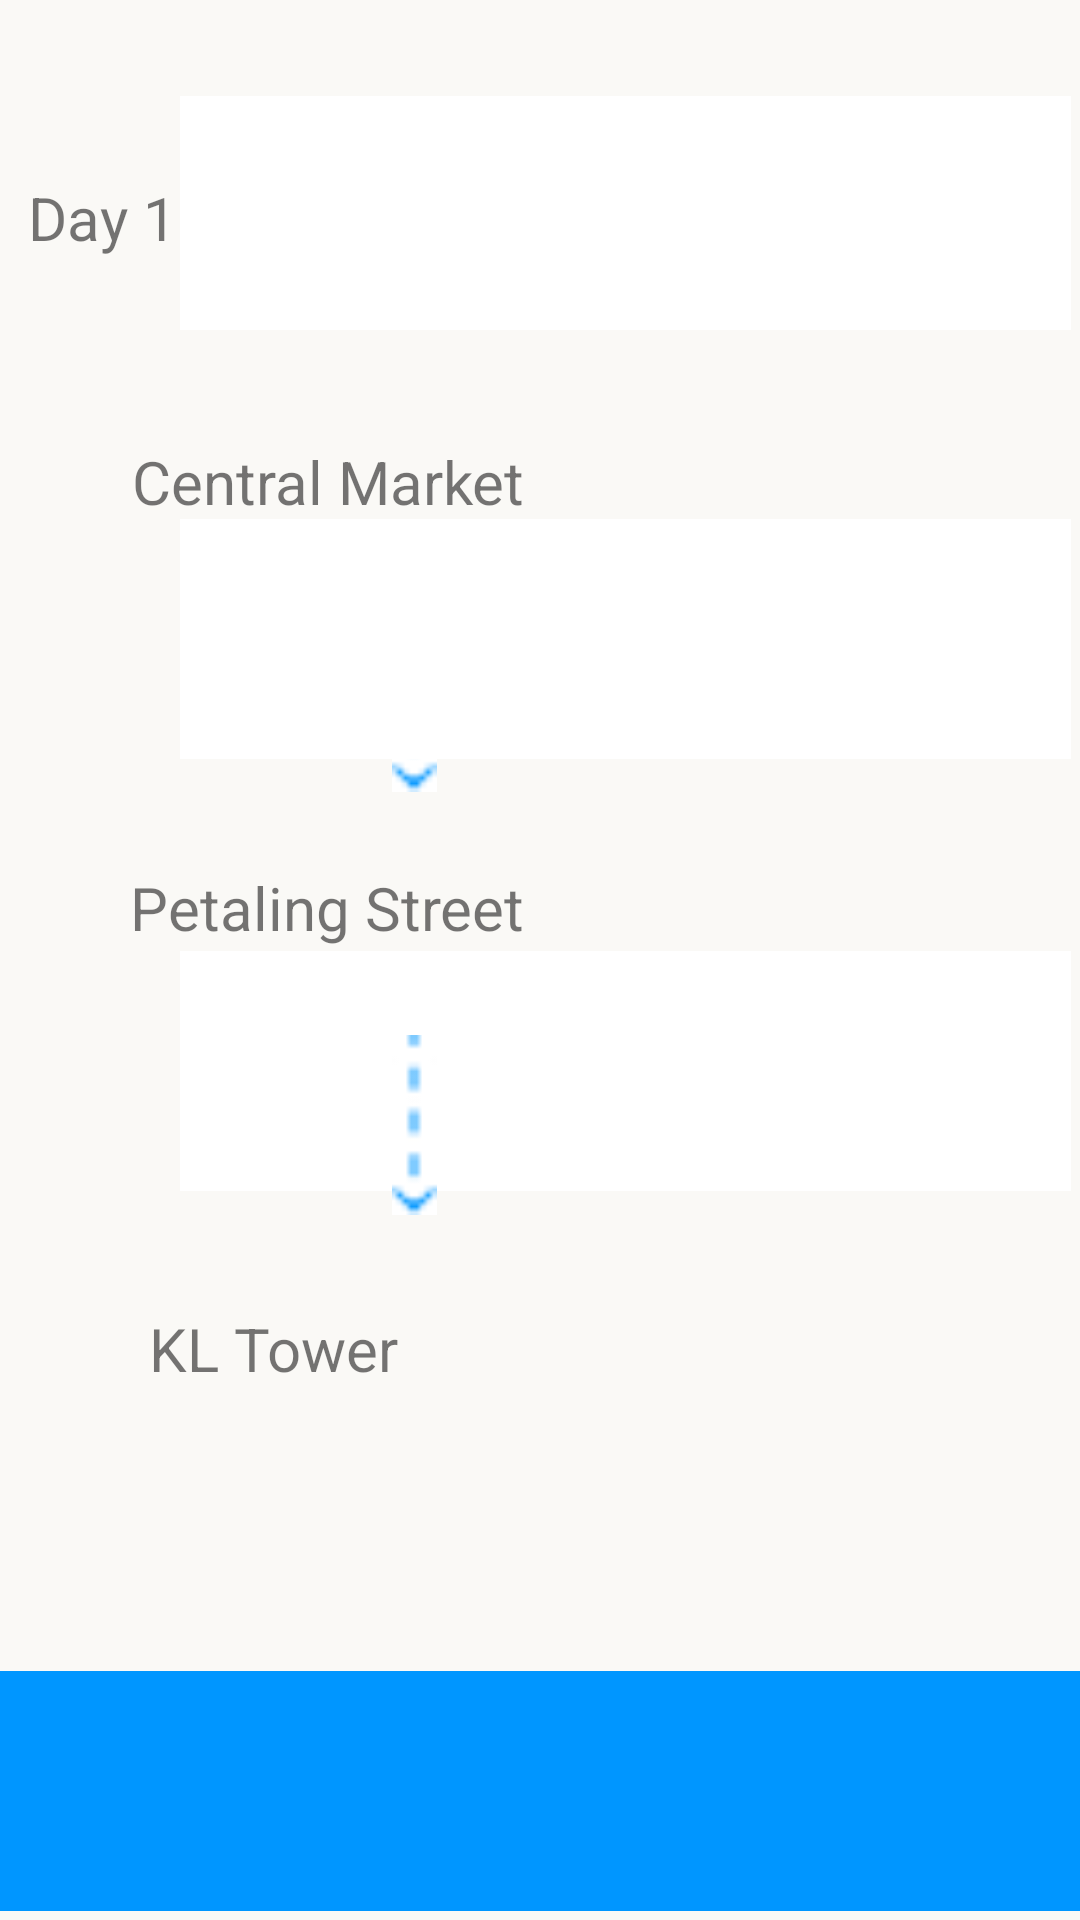

This screen was rendered from an Android layout file. Write that file and the resources it references.
<!-- AndroidManifest.xml: application theme Theme.GoTravel01 -->
<!-- res/layout/example_itinerary.xml -->
<?xml version="1.0" encoding="utf-8"?>
<RelativeLayout xmlns:android="http://schemas.android.com/apk/res/android"
    xmlns:app="http://schemas.android.com/apk/res-auto"
    android:layout_width="match_parent"
    android:layout_height="match_parent"
    android:background="#FAF9F6">

    <ImageView
        android:id="@+id/walker_arrow1"
        android:layout_width="42dp"
        android:layout_height="50dp"
        android:layout_alignEnd="@+id/arrow1"
        android:layout_alignParentTop="true"
        android:layout_marginTop="210dp"
        android:layout_marginEnd="-36dp"
        android:src="@drawable/walker" />

    <ImageView
        android:id="@+id/arrow1"
        android:layout_width="44dp"
        android:layout_height="60dp"
        android:layout_alignParentTop="true"
        android:layout_alignParentEnd="true"
        android:layout_marginTop="204dp"
        android:layout_marginEnd="200dp"
        android:src="@drawable/arrow_itinerary" />

    <View
        android:id="@+id/blueBar_itinerary"
        android:layout_width="wrap_content"
        android:layout_height="80dp"
        android:layout_alignParentBottom="true"
        android:layout_marginBottom="3dp"
        android:background="#0096FF" />

    <View
        android:id="@+id/firstDest_itinerary"
        android:layout_width="297dp"
        android:layout_height="78dp"
        android:layout_alignParentStart="true"
        android:layout_alignParentBottom="true"
        android:layout_marginStart="60dp"
        android:layout_marginBottom="530dp"
        android:background="#FFFFFF" />

    <View
        android:id="@+id/secondDest_itinerary"
        android:layout_width="297dp"
        android:layout_height="80dp"
        android:layout_alignParentBottom="true"
        android:layout_marginStart="60dp"
        android:layout_marginBottom="387dp"
        android:background="#FFFFFF" />

    <TextView
        android:id="@+id/petalingStText"
        android:layout_width="wrap_content"
        android:layout_height="wrap_content"
        android:layout_alignParentTop="true"
        android:layout_alignParentEnd="true"
        android:layout_marginTop="289dp"
        android:layout_marginEnd="185dp"
        android:text="Petaling Street"
        android:textSize="20dp" />

    <TextView
        android:id="@+id/CMarketText"
        android:layout_width="wrap_content"
        android:layout_height="wrap_content"
        android:layout_alignParentTop="true"
        android:layout_alignParentEnd="true"
        android:layout_marginTop="147dp"
        android:layout_marginEnd="185dp"
        android:text="Central Market"
        android:textSize="20dp" />

    <View
        android:id="@+id/thirdDest_itinerary"
        android:layout_width="297dp"
        android:layout_height="80dp"
        android:layout_alignParentBottom="true"
        android:layout_marginStart="60dp"
        android:layout_marginBottom="243dp"
        android:background="#FFFFFF" />

    <TextView
        android:id="@+id/day1Text"
        android:layout_width="wrap_content"
        android:layout_height="wrap_content"
        android:layout_alignParentTop="true"
        android:layout_alignParentEnd="true"
        android:layout_marginTop="59dp"
        android:layout_marginEnd="301dp"
        android:text="Day 1"
        android:textSize="20sp" />

    <TextView
        android:id="@+id/KLTowerText"
        android:layout_width="wrap_content"
        android:layout_height="wrap_content"
        android:layout_alignParentTop="true"
        android:layout_alignParentEnd="true"
        android:layout_marginTop="436dp"
        android:layout_marginEnd="227dp"
        android:text="KL Tower"
        android:textSize="20dp" />

    <ImageView
        android:id="@+id/arrow2"
        android:layout_width="44dp"
        android:layout_height="60dp"
        android:layout_alignParentTop="true"
        android:layout_alignParentEnd="true"
        android:layout_marginTop="345dp"
        android:layout_marginEnd="200dp"
        android:src="@drawable/arrow_itinerary" />

    <ImageView
        android:id="@+id/walker_arrow2"
        android:layout_width="42dp"
        android:layout_height="50dp"
        android:layout_alignEnd="@+id/arrow1"
        android:layout_alignParentTop="true"
        android:layout_marginTop="349dp"
        android:layout_marginEnd="-32dp"
        android:src="@drawable/walker" />

</RelativeLayout>
<!-- resources referenced by this layout -->
<resources>
  <!-- drawable arrow_itinerary: jpg bitmap (drawable, 1268 bytes) -->
  <style name="Theme.GoTravel01" parent="android:Theme.Material.Light.NoActionBar" />
</resources>
